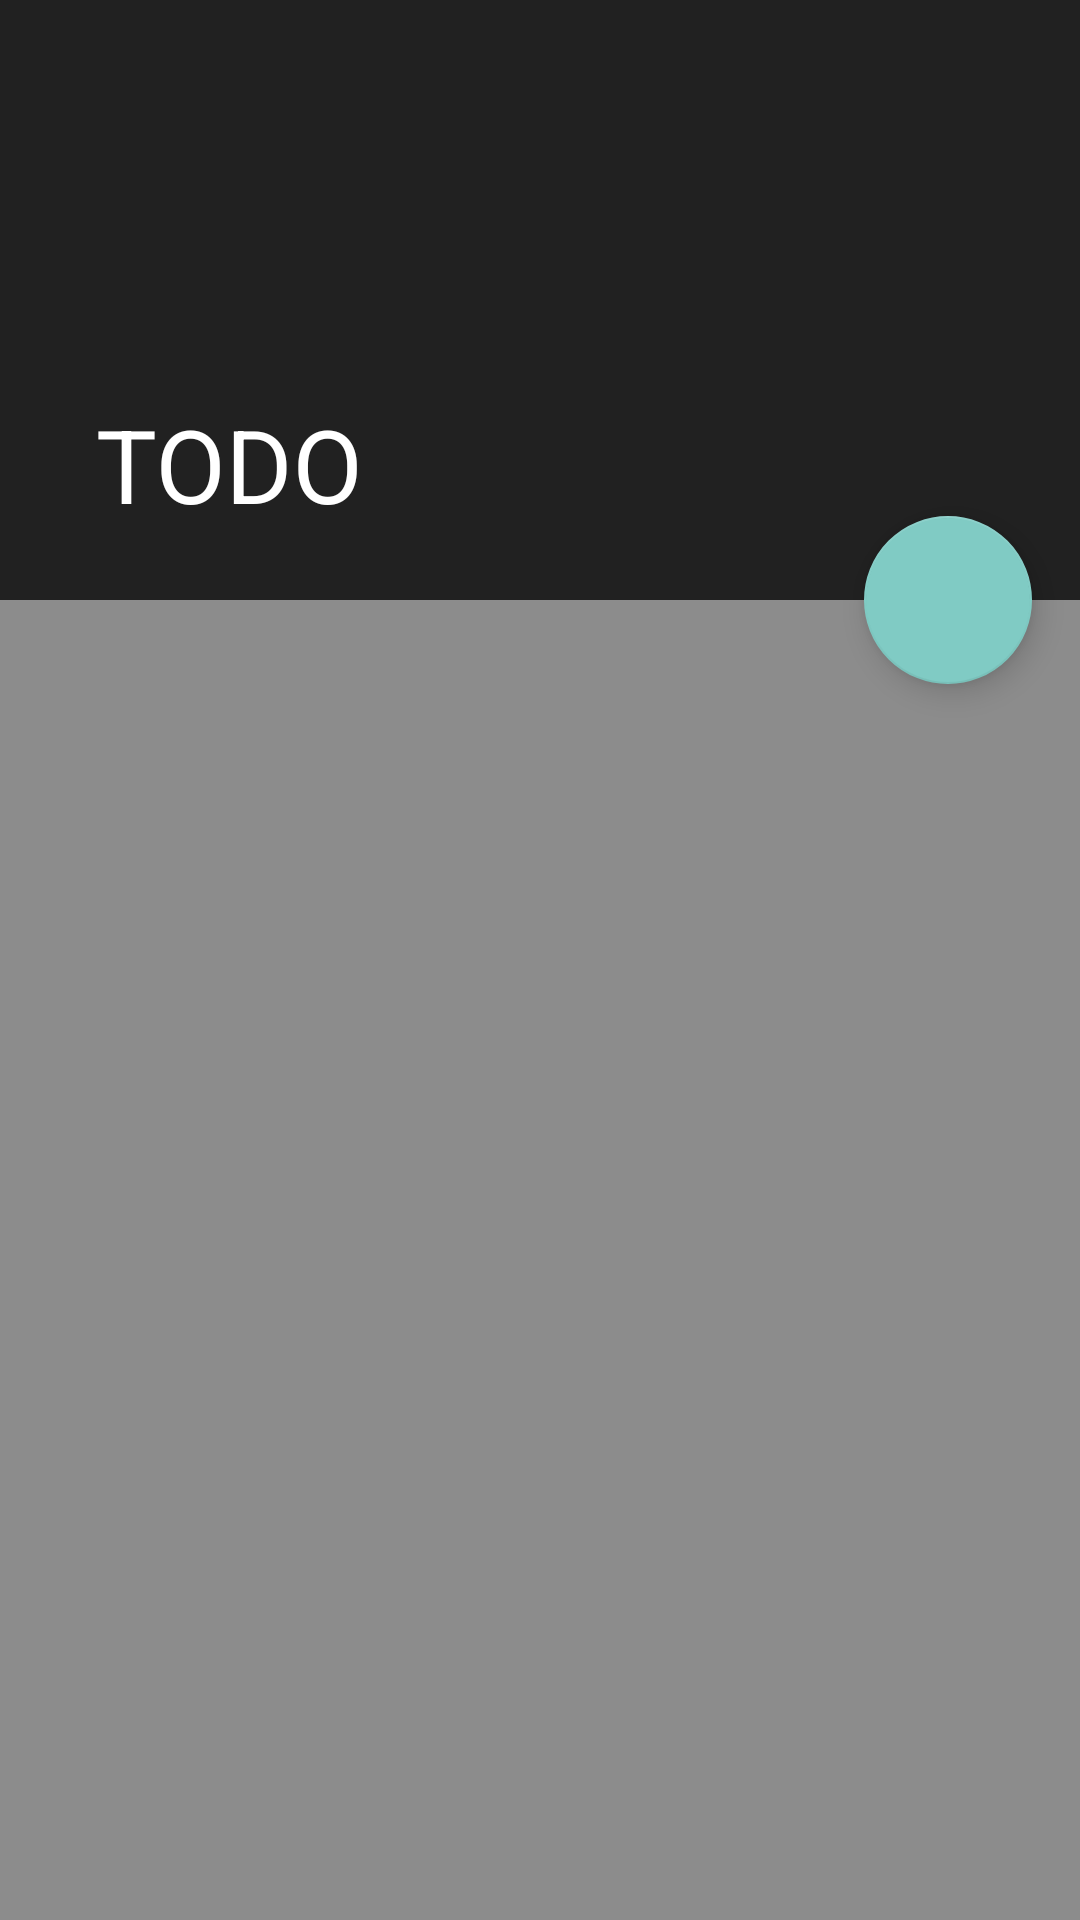

Reconstruct the res/layout file that produces this screen, plus the resources it refers to.
<!-- AndroidManifest.xml: application theme AppTheme.NoActionBar -->
<!-- res/layout/activity_main.xml -->
<?xml version="1.0" encoding="utf-8"?>
<android.support.design.widget.CoordinatorLayout xmlns:android="http://schemas.android.com/apk/res/android"
    xmlns:app="http://schemas.android.com/apk/res-auto"
    xmlns:tools="http://schemas.android.com/tools"
    android:layout_width="match_parent"
    android:fitsSystemWindows="true"
    android:id="@+id/parent_main"
    android:layout_height="match_parent"
    tools:context=".MainActivity">

    <android.support.design.widget.AppBarLayout

        android:layout_width="match_parent"
        android:id="@+id/appBarLayout"
        android:theme="@style/AppTheme.AppBarOverlay"
        android:fitsSystemWindows="true"
        android:layout_height="200dp">

        <android.support.design.widget.CollapsingToolbarLayout
            android:layout_width="match_parent"
            android:layout_height="match_parent"
            app:contentScrim="?attr/colorPrimary"
            android:id="@+id/collapsingToolbarLayout"
            app:layout_scrollFlags="scroll|enterAlwaysCollapsed|enterAlways"
            android:fitsSystemWindows="true"
            >

            <ImageView
                android:layout_width="match_parent"
                android:layout_height="match_parent"
                android:scaleType="fitXY"
                android:src="@drawable/back_drop"
                />
            <android.support.v7.widget.Toolbar
                android:id="@+id/toolbar"
                android:layout_width="match_parent"
                app:title="TODO"
                app:titleTextColor="@android:color/white"
                android:fitsSystemWindows="true"
                android:layout_height="?attr/actionBarSize"
                app:layout_collapseMode="pin"
                />

        </android.support.design.widget.CollapsingToolbarLayout>

    </android.support.design.widget.AppBarLayout>



    <include layout="@layout/content_layout" android:id="@+id/list"
        ></include>

    <android.support.design.widget.FloatingActionButton
        android:id="@+id/fab"


        android:layout_width="wrap_content"
        android:layout_height="wrap_content"
        app:layout_anchor="@id/appBarLayout"
        app:layout_anchorGravity="bottom|end"
        android:src="@drawable/roundadd"
        android:layout_margin="16dp" />
</android.support.design.widget.CoordinatorLayout>
<!-- res/layout/content_layout.xml (included above) -->
<?xml version="1.0" encoding="utf-8"?>
<android.support.v7.widget.RecyclerView

    android:layout_width="match_parent"
    android:layout_height="match_parent"
    xmlns:app="http://schemas.android.com/apk/res-auto"
    android:id="@+id/list"
    android:background="@color/ListBack"
    android:padding="16dp"
    android:scrollbars="vertical"
    app:layout_behavior="@string/appbar_scrolling_view_behavior"
    xmlns:android="http://schemas.android.com/apk/res/android">

</android.support.v7.widget.RecyclerView>
<!-- resources referenced by this layout -->
<resources>
  <color name="ListBack">#8C8C8C</color>
  <style name="AppTheme.AppBarOverlay" parent="ThemeOverlay.AppCompat.Dark.ActionBar">
          <item name="android:gravity">center</item>
          <item name="android:windowTitleSize">40dp</item>
      </style>
  <style name="AppTheme.NoActionBar" parent="Theme.AppCompat">
  
          <item name="windowActionBar">false</item>
          <item name="windowNoTitle">true</item>
      </style>
</resources>
